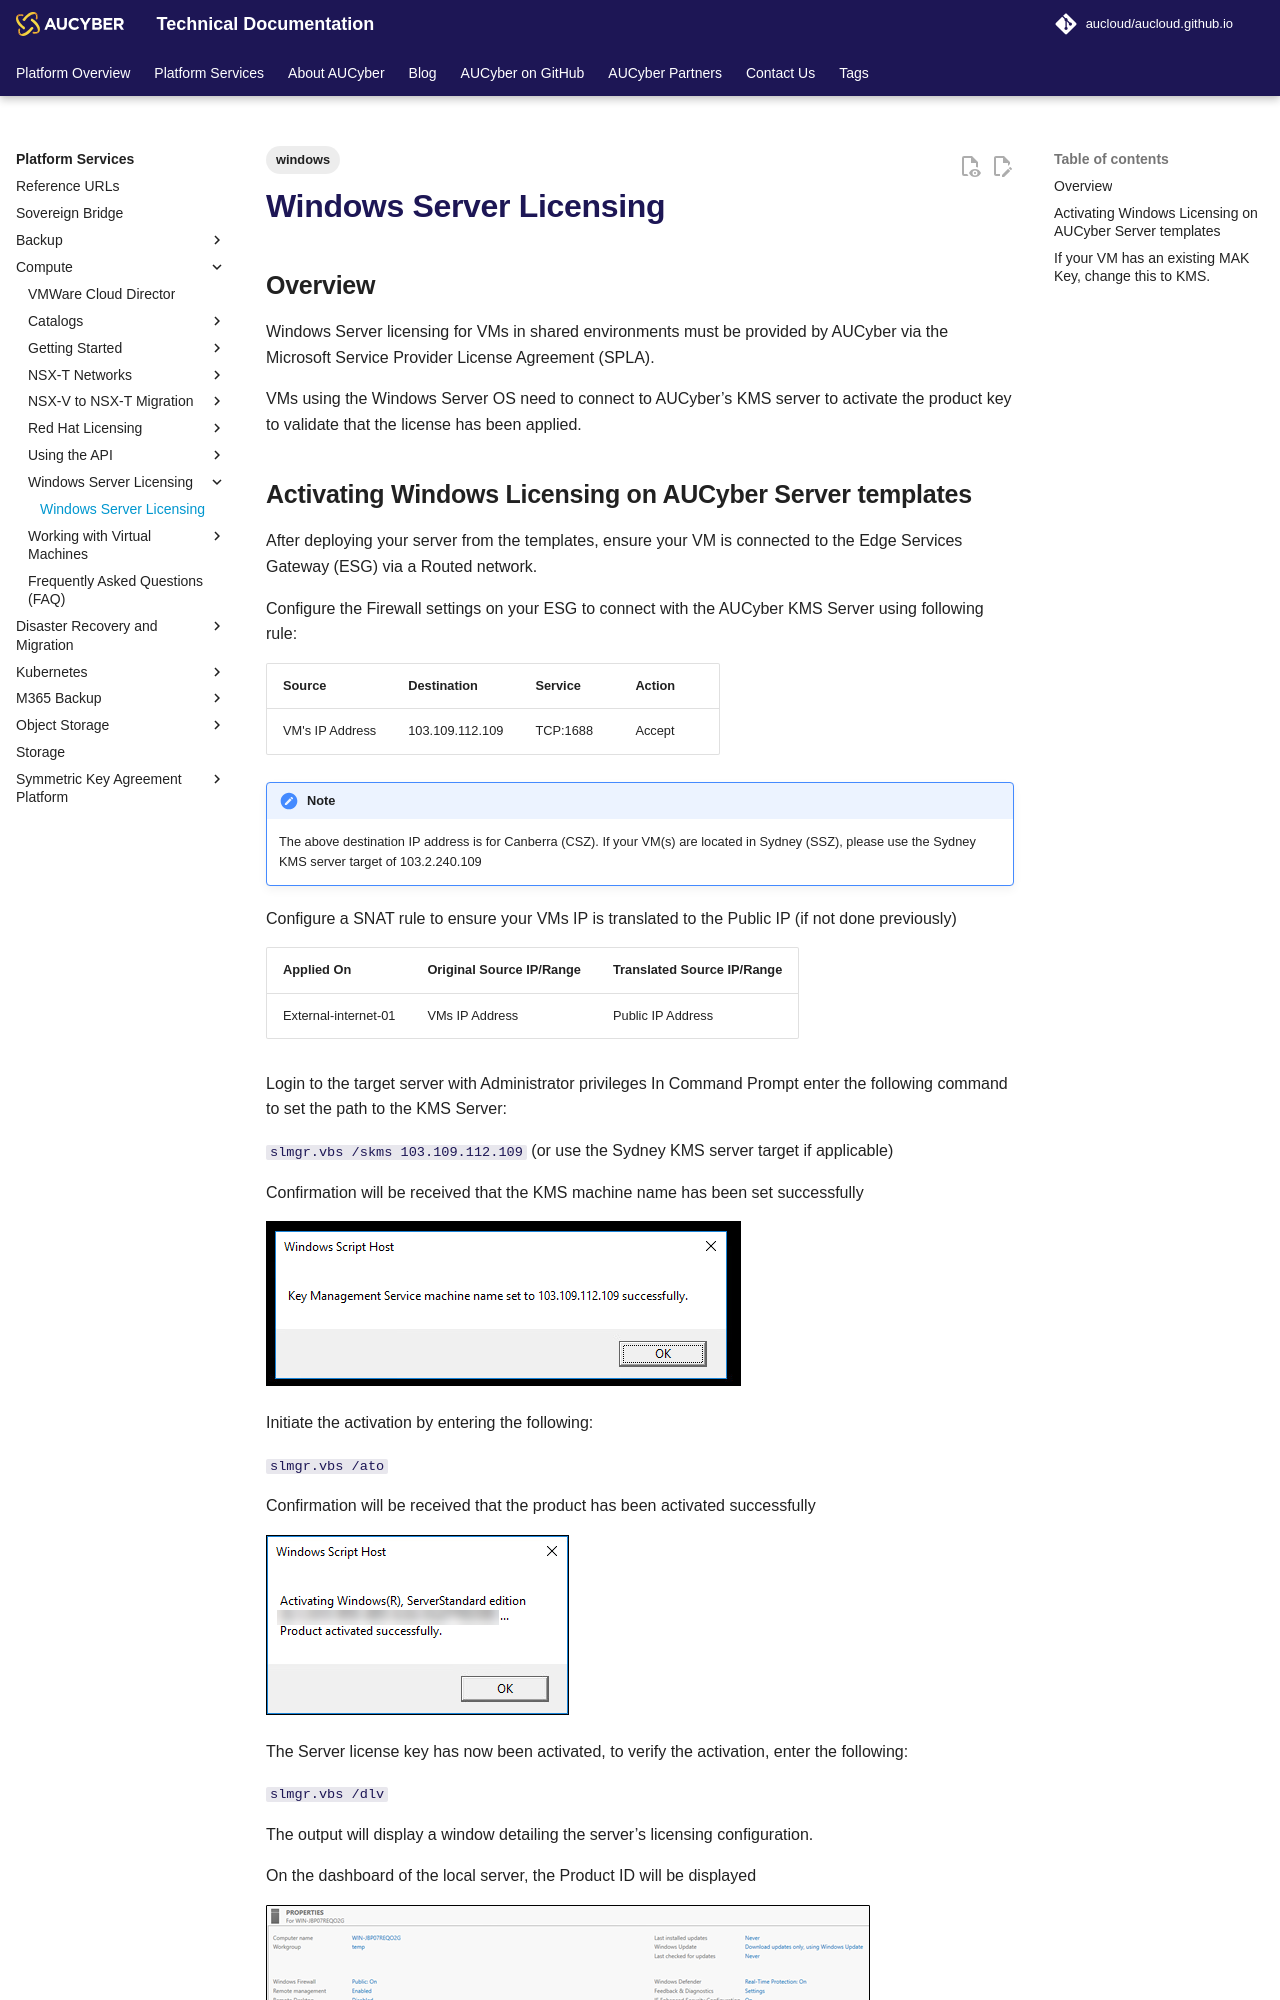

repository: aucloud/aucloud.github.io · page: latest/Platform_Services/Compute/Windows_Server_Licensing/windows_server_licensing/index.html · generator: mkdocs

---
title: Windows Server Licensing
description: Windows Server Licensing
tags:
    - windows
---

## Overview

Windows Server licensing for VMs in shared environments must be provided by AUCyber via the Microsoft Service Provider License Agreement (SPLA).

VMs using the Windows Server OS need to connect to AUCyber’s KMS server to activate the product key to validate that the license has been applied.
